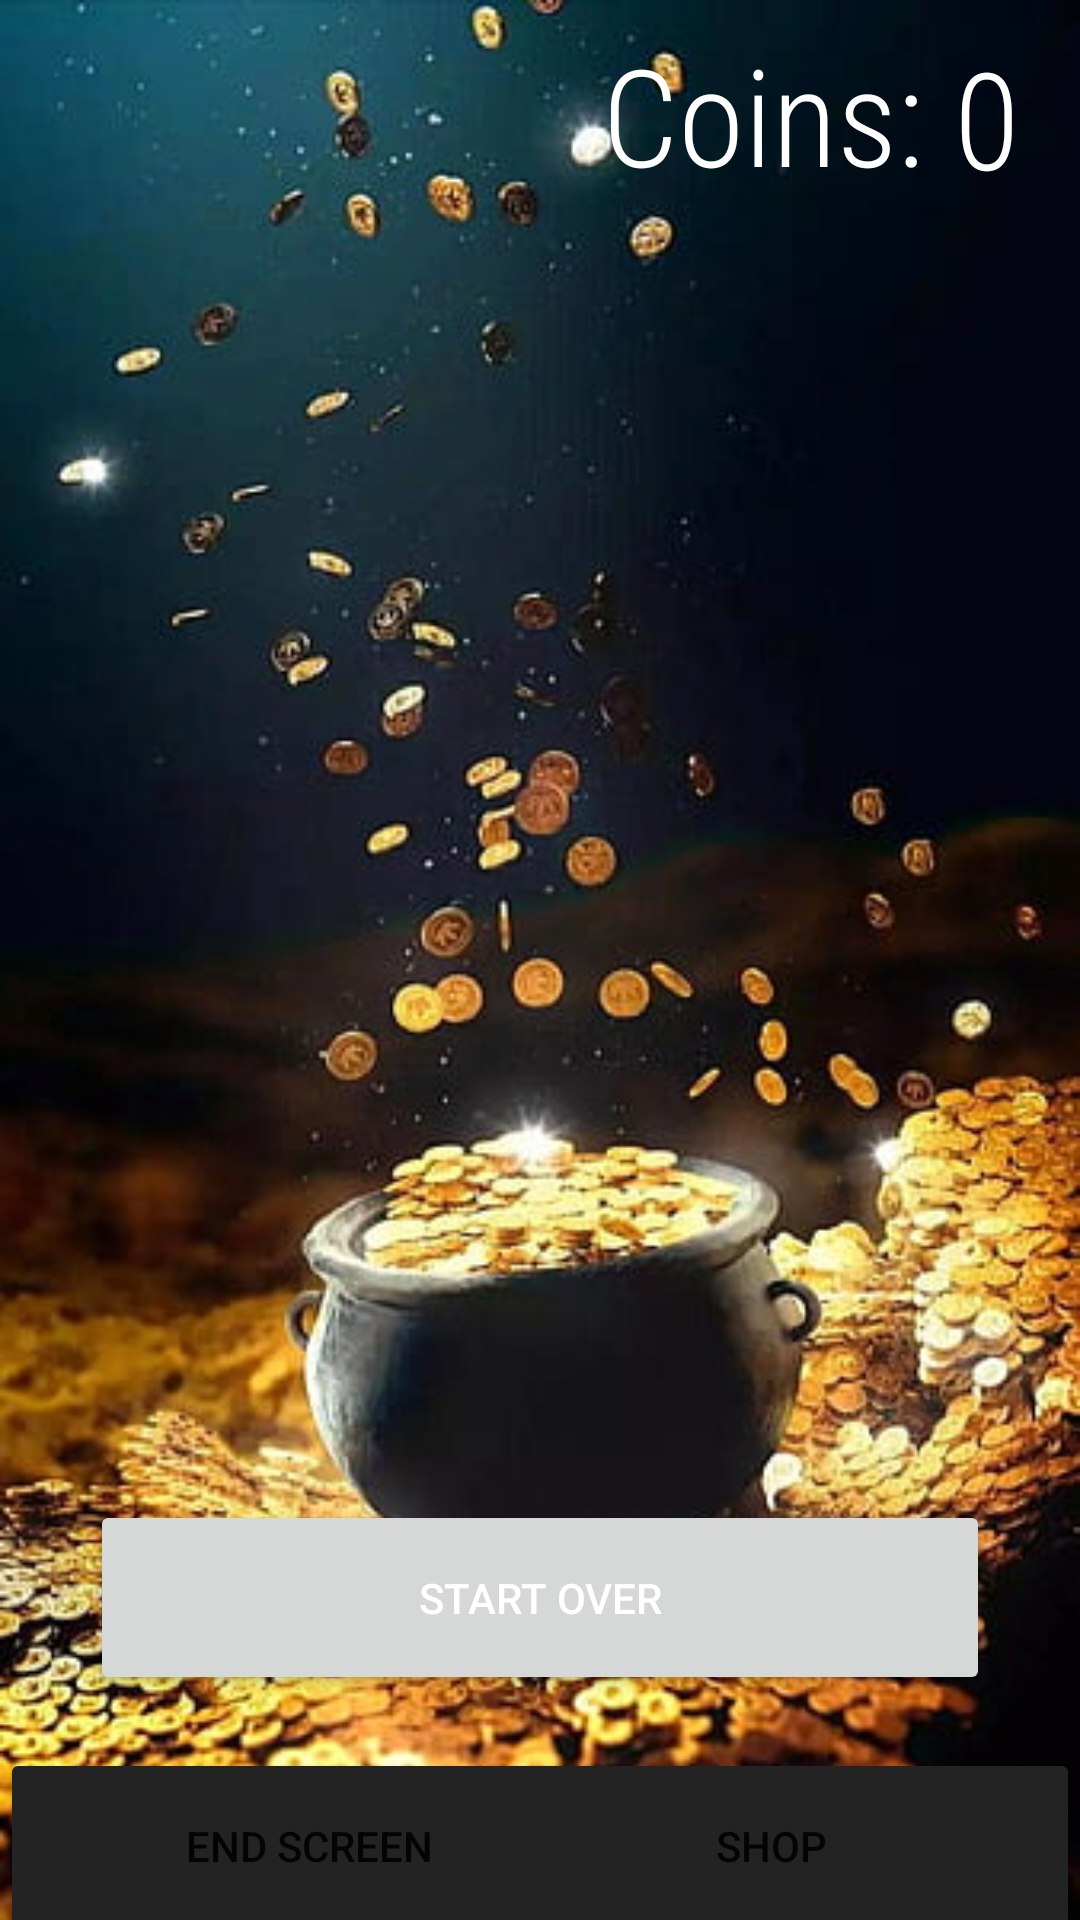

Layout XML and referenced resources for this Android screen:
<!-- AndroidManifest.xml: application theme Theme.Java_basic_app3 -->
<!-- res/layout/activity_second.xml -->
<?xml version="1.0" encoding="utf-8"?>
<androidx.constraintlayout.widget.ConstraintLayout xmlns:android="http://schemas.android.com/apk/res/android"
    xmlns:app="http://schemas.android.com/apk/res-auto"
    xmlns:tools="http://schemas.android.com/tools"
    android:layout_width="match_parent"
    android:layout_height="match_parent"
    tools:context=".SecondActivity"
    android:background="@drawable/background"
    >

    <Button
        android:id="@+id/work_button"
        android:layout_width="300dp"
        android:layout_height="65dp"
        android:layout_marginBottom="75dp"
        android:onClick="goToMain"
        android:text="Start Over"
        android:textColor="#FFFFFF"
        app:layout_constraintBottom_toBottomOf="parent"
        app:layout_constraintEnd_toEndOf="parent"
        app:layout_constraintStart_toStartOf="parent" />

    <TextView
        android:id="@+id/money2"
        android:layout_width="wrap_content"
        android:layout_height="wrap_content"
        android:layout_marginTop="9dp"
        android:layout_marginEnd="20dp"
        android:fontFamily="sans-serif-condensed-light"
        android:text="0"
        android:textColor="@color/white"
        android:textSize="45sp"
        app:layout_constraintEnd_toEndOf="parent"
        app:layout_constraintTop_toTopOf="parent" />

    <TextView
        android:id="@+id/money_text2"
        android:layout_width="wrap_content"
        android:layout_height="wrap_content"
        android:layout_marginTop="8dp"
        android:fontFamily="sans-serif-condensed-light"
        android:text="Coins: "
        android:textColor="@color/white"
        android:textSize="45sp"
        app:layout_constraintEnd_toStartOf="@+id/money2"
        app:layout_constraintTop_toTopOf="parent" />


    <FrameLayout
        android:id="@+id/framelayout"
        android:layout_width="409dp"
        android:layout_height="511dp"
        app:guidelineUseRtl="false"
        app:layout_constraintBottom_toTopOf="@+id/work_button"
        app:layout_constraintEnd_toEndOf="parent"
        app:layout_constraintStart_toStartOf="parent">

    </FrameLayout>

    <Button
        android:id="@+id/fragment1_button"
        android:layout_width="206dp"
        android:layout_height="65dp"
        android:layout_marginBottom="-8dp"
        android:backgroundTint="#232323"
        android:text="End Screen"
        app:icon="@drawable/ic_baseline_stars_24"
        app:layout_constraintBottom_toBottomOf="parent"
        app:layout_constraintStart_toStartOf="parent" />

    <Button
        android:id="@+id/fragment2_button"
        android:layout_width="206dp"
        android:layout_height="65dp"
        android:layout_marginBottom="-8dp"
        android:backgroundTint="#232323"
        android:text="Shop"
        app:icon="@drawable/ic_baseline_shopping_bag_24"
        app:layout_constraintBottom_toBottomOf="parent"
        app:layout_constraintEnd_toEndOf="parent" />

</androidx.constraintlayout.widget.ConstraintLayout>
<!-- resources referenced by this layout -->
<resources>
  <color name="white">#FFFFFFFF</color>
  <!-- drawable background: jpg bitmap (drawable, 52221 bytes) -->
  <style name="Theme.Java_basic_app3" parent="Theme.MaterialComponents.DayNight.DarkActionBar">
          
          <item name="colorPrimary">@color/purple_500</item>
          <item name="colorPrimaryVariant">@color/purple_700</item>
          <item name="colorOnPrimary">@color/white</item>
          
          <item name="colorSecondary">@color/teal_200</item>
          <item name="colorSecondaryVariant">@color/teal_700</item>
          <item name="colorOnSecondary">@color/black</item>
          
          <item name="android:statusBarColor" tools:targetApi="l">?attr/colorPrimaryVariant</item>
          
      </style>
  <color name="purple_500">#FF6200EE</color>
  <color name="purple_700">#FF3700B3</color>
  <color name="teal_200">#FF03DAC5</color>
  <color name="teal_700">#FF018786</color>
  <color name="black">#FF000000</color>
</resources>
